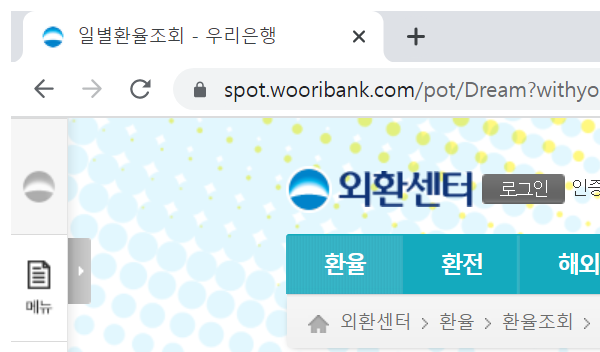
Workflow: 1.우리은행_환율정보_접속

Step 1: Attach Browser - 우리은행 일별환율조회 in window '일별환율조회 - 우리은행' (chrome.exe)

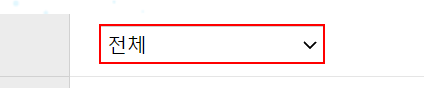
Step 2: select "전체" in the drop-down

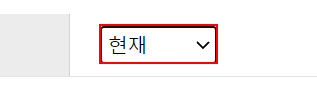
Step 3: select "최초고시" in the drop-down
